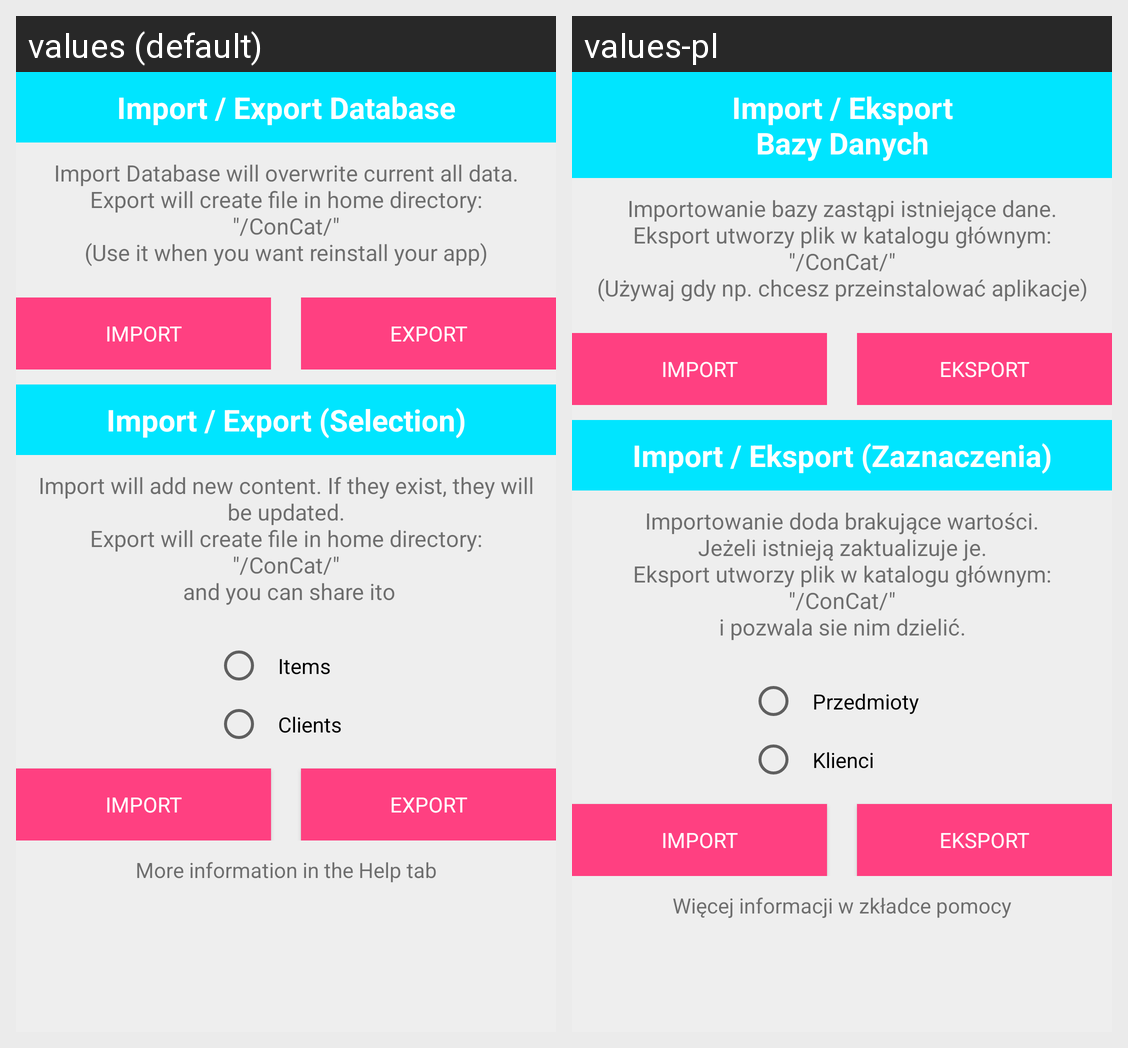

The Android screen above is rendered under two locales of the same app. Produce the string resources it draws, with the default and per-locale values.
Android screen res/layout/dialog_export_import.xml rendered under 2 locales, left to right: values (default), values-pl. Device: Nexus 5 (rendered at 1080×1920; each locale shown at half size, 540×960, under a caption strip naming it); theme DefaultTheme.
Strings drawn on this screen, with the default value and each locale's value (text and hints the layout hard-codes, and strings that could not be matched under every locale, appear in the picture but are not listed):

import_export_DB_title
  values: Import / Export Database
  values-pl: Import / Eksport
      Bazy Danych

import_export_DB_information
  values: Import Database will overwrite current all data.
      Export will create file in home directory:
      "/ConCat/"
      (Use it when you want reinstall your app)
  values-pl: Importowanie bazy zastąpi istniejące dane.
      Eksport utworzy plik w katalogu głównym:
      "/ConCat/"
      (Używaj gdy np. chcesz przeinstalować aplikacje)

import_db
  values: Import
  values-pl: Import

export_db
  values: Export
  values-pl: Eksport

import_export_folder
  values: Import / Export (Selection)
  values-pl: Import / Eksport (Zaznaczenia)

import_export_table_info
  values: Import will add new content. If they exist, they will be updated.
      Export will create file in home directory:
      "/ConCat/"
       and you can share ito
  values-pl: Importowanie doda brakujące wartości.
      Jeżeli istnieją zaktualizuje je.
      Eksport utworzy plik w katalogu głównym:
      "/ConCat/"
      i pozwala sie nim dzielić.

items
  values: Items
  values-pl: Przedmioty

clients
  values: Clients
  values-pl: Klienci

import_export_hint
  values: More information in the Help tab
  values-pl: Więcej informacji w zkładce pomocy
